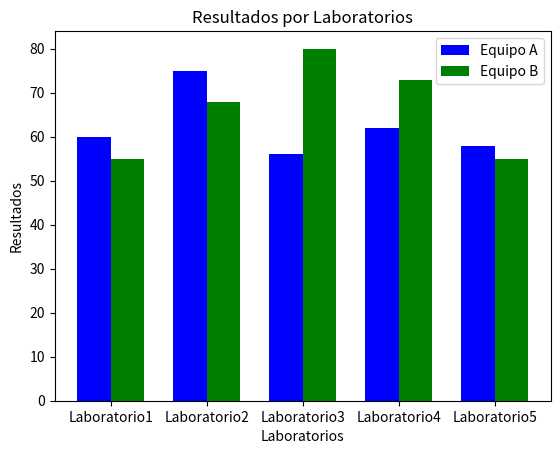

Python code for this plot:
import matplotlib.pyplot as pyplot

ancho_de_barra = 0.35

equipoa = (60, 75, 56, 62, 58)
equipob = (55, 68, 80, 73, 55)

indice_teama = (1, 2, 3, 4, 5)
indice_teamb = [i + ancho_de_barra for i in indice_teama]

marcas = [i + ancho_de_barra / 2 for i in indice_teama]
etiquetas_de_marcas = ('Laboratorio1', 'Laboratorio2', 'Laboratorio3', 'Laboratorio4', 'Laboratorio5')

pyplot.bar(indice_teama, equipoa, ancho_de_barra, color='b', label='Equipo A')
pyplot.bar(indice_teamb, equipob, ancho_de_barra, color='g', label='Equipo B')

pyplot.xlabel('Laboratorios')
pyplot.ylabel('Resultados')
pyplot.title('Resultados por Laboratorios')
pyplot.xticks(marcas, etiquetas_de_marcas)

pyplot.legend()
pyplot.show()